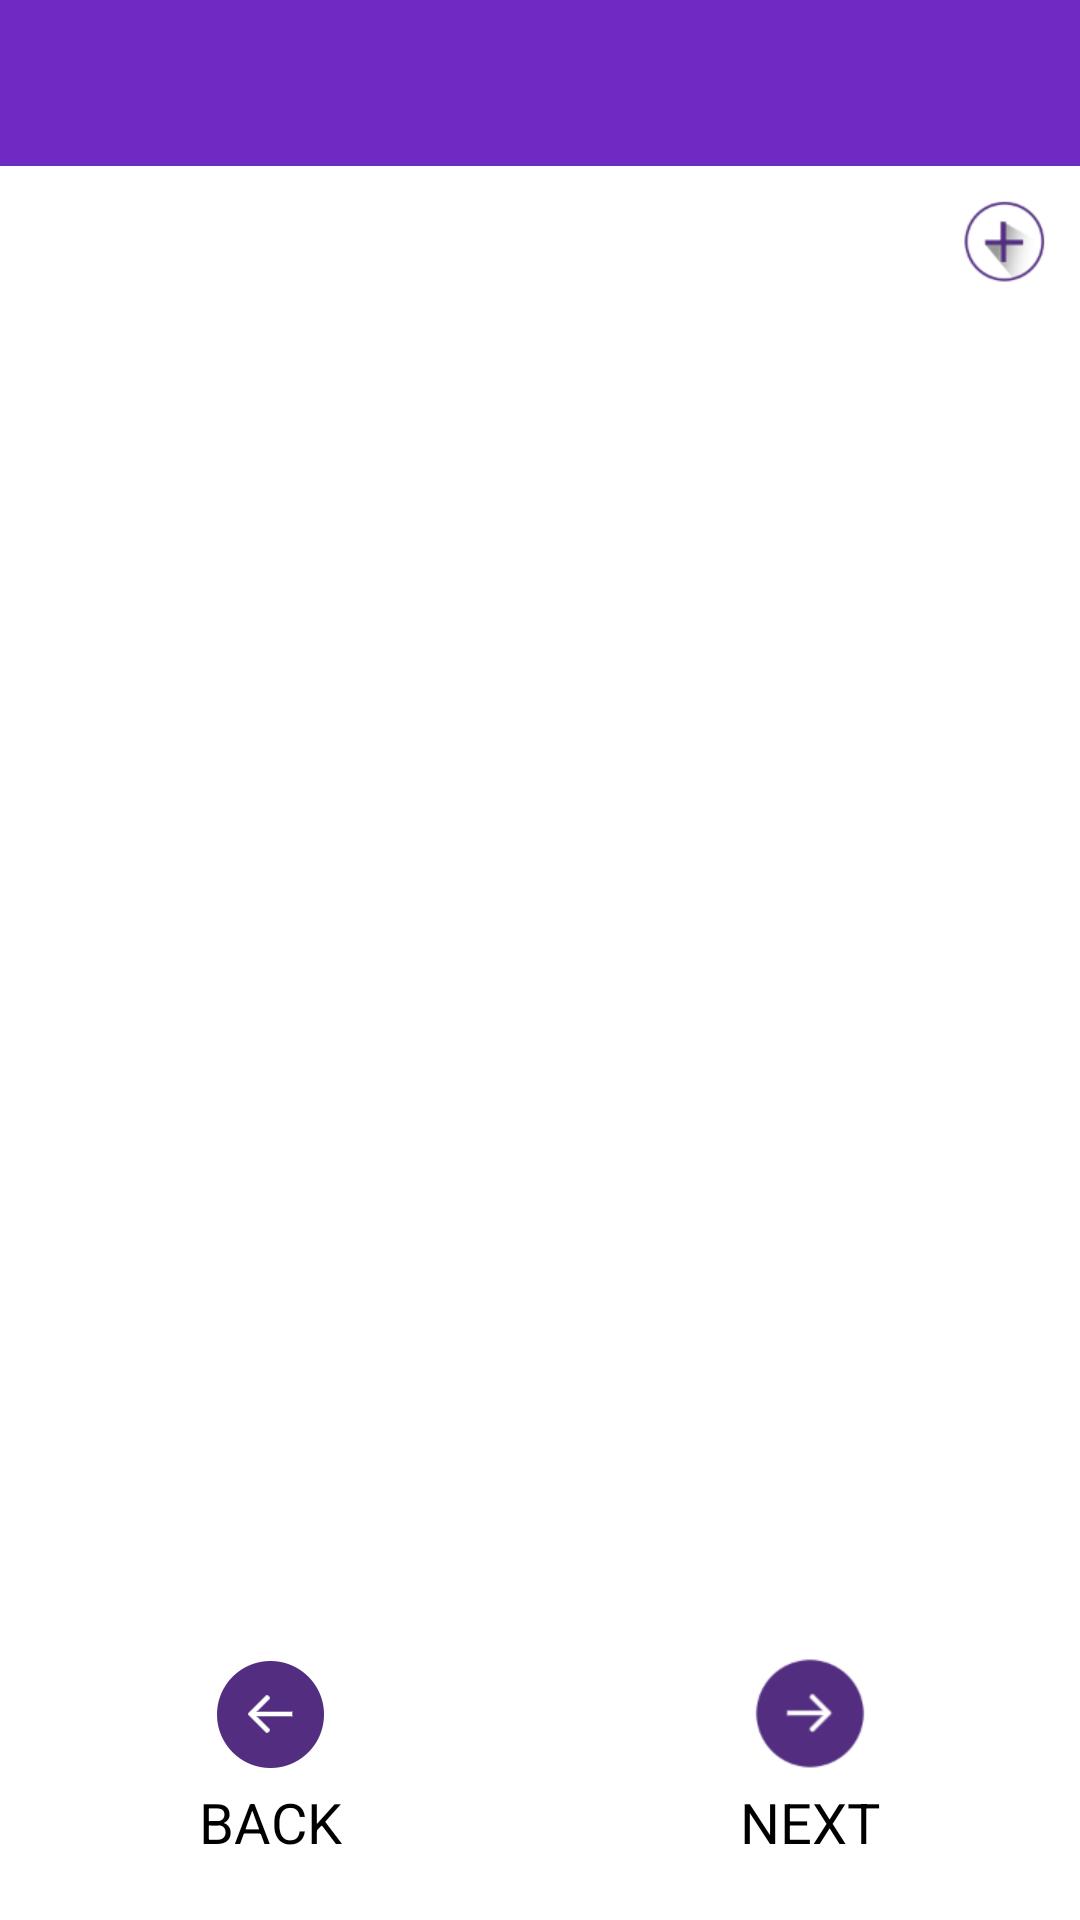

Write the Android layout XML for this screen, with the resource values it uses.
<!-- AndroidManifest.xml: application theme Theme.AppCompat.Light.NoActionBar.FullScreen -->
<!-- res/layout/q_dynamictext.xml -->
<?xml version="1.0" encoding="utf-8"?>
<LinearLayout xmlns:android="http://schemas.android.com/apk/res/android"
    android:layout_width="match_parent"
    android:layout_height="match_parent"
    android:background="@android:color/background_light"
    android:orientation="vertical" >

    <LinearLayout
        android:id="@+id/header"
        android:layout_width="fill_parent"
        android:layout_height="wrap_content"
        android:orientation="horizontal" >
    </LinearLayout>

    <TextView
        android:id="@+id/qDynamicTextView"
        android:layout_width="match_parent"
        android:layout_height="wrap_content"
        android:background="@color/violet"
        android:padding="15dip"
        android:textColor="#ffffff"
        android:textSize="@dimen/text_size" >
    </TextView>

    <ImageButton
        android:id="@+id/bt_addDyText"
        android:layout_width="wrap_content"
        android:layout_height="wrap_content"
        android:layout_gravity="right"
        android:background="#ffffff"
        android:layout_marginTop="10dp"
        android:layout_marginRight="10dp"
        android:src="@drawable/add"
        android:text="Button" >
    </ImageButton>

    <ScrollView
        android:layout_width="match_parent"
        android:layout_height="match_parent"
        android:layout_weight="2" >

        <TableLayout
            android:id="@+id/qDynamicTableLayout"
            android:layout_width="match_parent"
            android:layout_height="match_parent"
            android:layout_marginLeft="20dp" >
        </TableLayout>
    </ScrollView>

    <LinearLayout
        android:id="@+id/linearLayout1"
        android:layout_width="match_parent"
        android:layout_height="wrap_content"
        android:layout_gravity="bottom"
        android:layout_marginBottom="20dp"
        android:gravity="bottom" >

        <LinearLayout
            android:layout_width="0dp"
            android:layout_height="wrap_content"
            android:layout_weight="1"
            android:orientation="vertical"
            android:weightSum="1" >

            <ImageView
                android:id="@+id/qDynamicBack"
                android:layout_width="match_parent"
                android:layout_height="0dp"
                android:layout_weight=".5"
                android:src="@drawable/back_button" />

            <TextView
                android:id="@+id/txtqDecisionBack"
                android:layout_width="match_parent"
                android:layout_height="0dp"
                android:layout_marginTop="5dp"
                android:layout_weight=".4"
                android:gravity="center"
                android:text="@string/back"
                android:textColor="#000000"
                android:textSize="@dimen/text_size" />
        </LinearLayout>

        <LinearLayout
            android:layout_width="0dp"
            android:layout_height="wrap_content"
            android:layout_weight="1"
            android:orientation="vertical"
            android:weightSum="1" >

            <ImageView
                android:id="@+id/qDynamicNext"
                android:layout_width="match_parent"
                android:layout_height="0dp"
                android:layout_weight=".5"
                android:src="@drawable/next_button" />

            <TextView
                android:id="@+id/txtqDecisionNext"
                android:layout_width="match_parent"
                android:layout_height="0dp"
                android:layout_marginTop="5dp"
                android:layout_weight=".4"
                android:gravity="center"
                android:text="@string/next"
                android:textColor="#000000"
                android:textSize="@dimen/text_size" />
        </LinearLayout>
    </LinearLayout>

</LinearLayout>
<!-- resources referenced by this layout -->
<resources>
  <color name="violet">#6e2ac2</color>
  <dimen name="text_size">7pt</dimen>
  <!-- drawable add: png bitmap (drawable-hdpi, 2596 bytes) -->
  <!-- drawable back_button: png bitmap (drawable-hdpi, 1614 bytes) -->
  <!-- drawable next_button: png bitmap (drawable-hdpi, 1617 bytes) -->
  <string name="back">BACK</string>
  <string name="next">NEXT</string>
  <style name="Theme.AppCompat.Light.NoActionBar.FullScreen" parent="@style/Theme.AppCompat.Light">
          <item name="windowNoTitle">true</item>
          <item name="windowActionBar">false</item>
          <item name="android:windowFullscreen">true</item>
          <item name="android:windowContentOverlay">@null</item>
  
      </style>
</resources>
